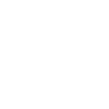
t = 0.00 s
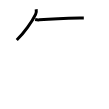
t = 2.00 s
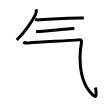
t = 4.00 s
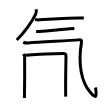
t = 6.00 s
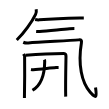
t = 8.00 s
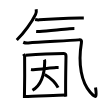
t = 10.00 s

The animated SVG that drew these frames (rendered in a browser with its animation timeline set to each time). Animation: 10 SMIL elements (animate=10); one cycle of 10.00 s.

<svg width="109px" height="109px" viewBox="0 0 px 109px" xmlns="http://www.w3.org/2000/svg" xmlns:xlink="http://www.w3.org/1999/xlink" xml:space="preserve" version="1.1"  baseProfile="full">
<path d="M36.18,9.19c0.31,1.73,0.02,3.9-0.6,5.17C32,21.75,23.95,33.33,16.75,40" style="fill:none;stroke:black;stroke-width:3;opacity:0">
  <animate attributeType="CSS" attributeName="opacity" from="0" to="1" begin="0s" dur="1s" repeatCount="Indefinite" fill="freeze" />
</path>
<path d="M35.12,19.51c1.13,0.24,3.05,0.42,4.25,0.33c8.48-0.63,30.28-1.65,40.48-1.94c1.03-0.03,3.01-0.01,3.96-0.01" style="fill:none;stroke:black;stroke-width:3;opacity:0">
  <animate attributeType="CSS" attributeName="opacity" from="0" to="1" begin="1s" dur="1s" repeatCount="Indefinite" fill="freeze" />
</path>
<path d="M36.15,31.45c1.01,0.07,2.21,0.11,3.56,0.04c7.83-0.4,21.9-2.19,29.8-2.77c1.46-0.11,3.82-0.12,4.88-0.12" style="fill:none;stroke:black;stroke-width:3;opacity:0">
  <animate attributeType="CSS" attributeName="opacity" from="0" to="1" begin="2s" dur="1s" repeatCount="Indefinite" fill="freeze" />
</path>
<path d="M23.25,42.25c1.15,0.5,3.37,0.86,4.96,0.72c12.84-1.07,39.76-2.16,50.53-3.09c2.96-0.25,2.98,1.15,2.68,2.94c-3.67,21.92,0.33,39.67,8.63,49.25c6.64,7.66,6.74,4.4,5.49-4.56" style="fill:none;stroke:black;stroke-width:3;opacity:0">
  <animate attributeType="CSS" attributeName="opacity" from="0" to="1" begin="3s" dur="1s" repeatCount="Indefinite" fill="freeze" />
</path>
<path d="M23.5,53.94c0.45,0.78,1.1,1.36,1.11,2.39C24.7,64.08,24.7,83.21,24.43,98" style="fill:none;stroke:black;stroke-width:3;opacity:0">
  <animate attributeType="CSS" attributeName="opacity" from="0" to="1" begin="4s" dur="1s" repeatCount="Indefinite" fill="freeze" />
</path>
<path d="M25.58,55.21c10.79-0.89,31.1-1.71,38.32-1.71c1.65,0,2.12,1.35,2.1,2.98c-0.15,8.55-0.6,28.08-0.3,40.16" style="fill:none;stroke:black;stroke-width:3;opacity:0">
  <animate attributeType="CSS" attributeName="opacity" from="0" to="1" begin="5s" dur="1s" repeatCount="Indefinite" fill="freeze" />
</path>
<path d="M31,69.58c0.78,0.17,1.66,0.07,2.18,0.05c7.08-0.38,16.14-1.58,22.89-2.09c0.65-0.05,1.81-0.04,2.53-0.04" style="fill:none;stroke:black;stroke-width:3;opacity:0">
  <animate attributeType="CSS" attributeName="opacity" from="0" to="1" begin="6s" dur="1s" repeatCount="Indefinite" fill="freeze" />
</path>
<path d="M44.39,59.61c0.21,0.42,0.31,0.91,0.31,1.81c-0.1,15.72-4.04,24.01-12.23,28.84" style="fill:none;stroke:black;stroke-width:3;opacity:0">
  <animate attributeType="CSS" attributeName="opacity" from="0" to="1" begin="7s" dur="1s" repeatCount="Indefinite" fill="freeze" />
</path>
<path d="M44.73,74.42c4.67,2.77,10.55,7.77,13.38,13.18" style="fill:none;stroke:black;stroke-width:3;opacity:0">
  <animate attributeType="CSS" attributeName="opacity" from="0" to="1" begin="8s" dur="1s" repeatCount="Indefinite" fill="freeze" />
</path>
<path d="M24.99,96.38c7.82,0,29.91-1.14,40.71-1.36" style="fill:none;stroke:black;stroke-width:3;opacity:0">
  <animate attributeType="CSS" attributeName="opacity" from="0" to="1" begin="9s" dur="1s" repeatCount="Indefinite" fill="freeze" />
</path>
</svg>
